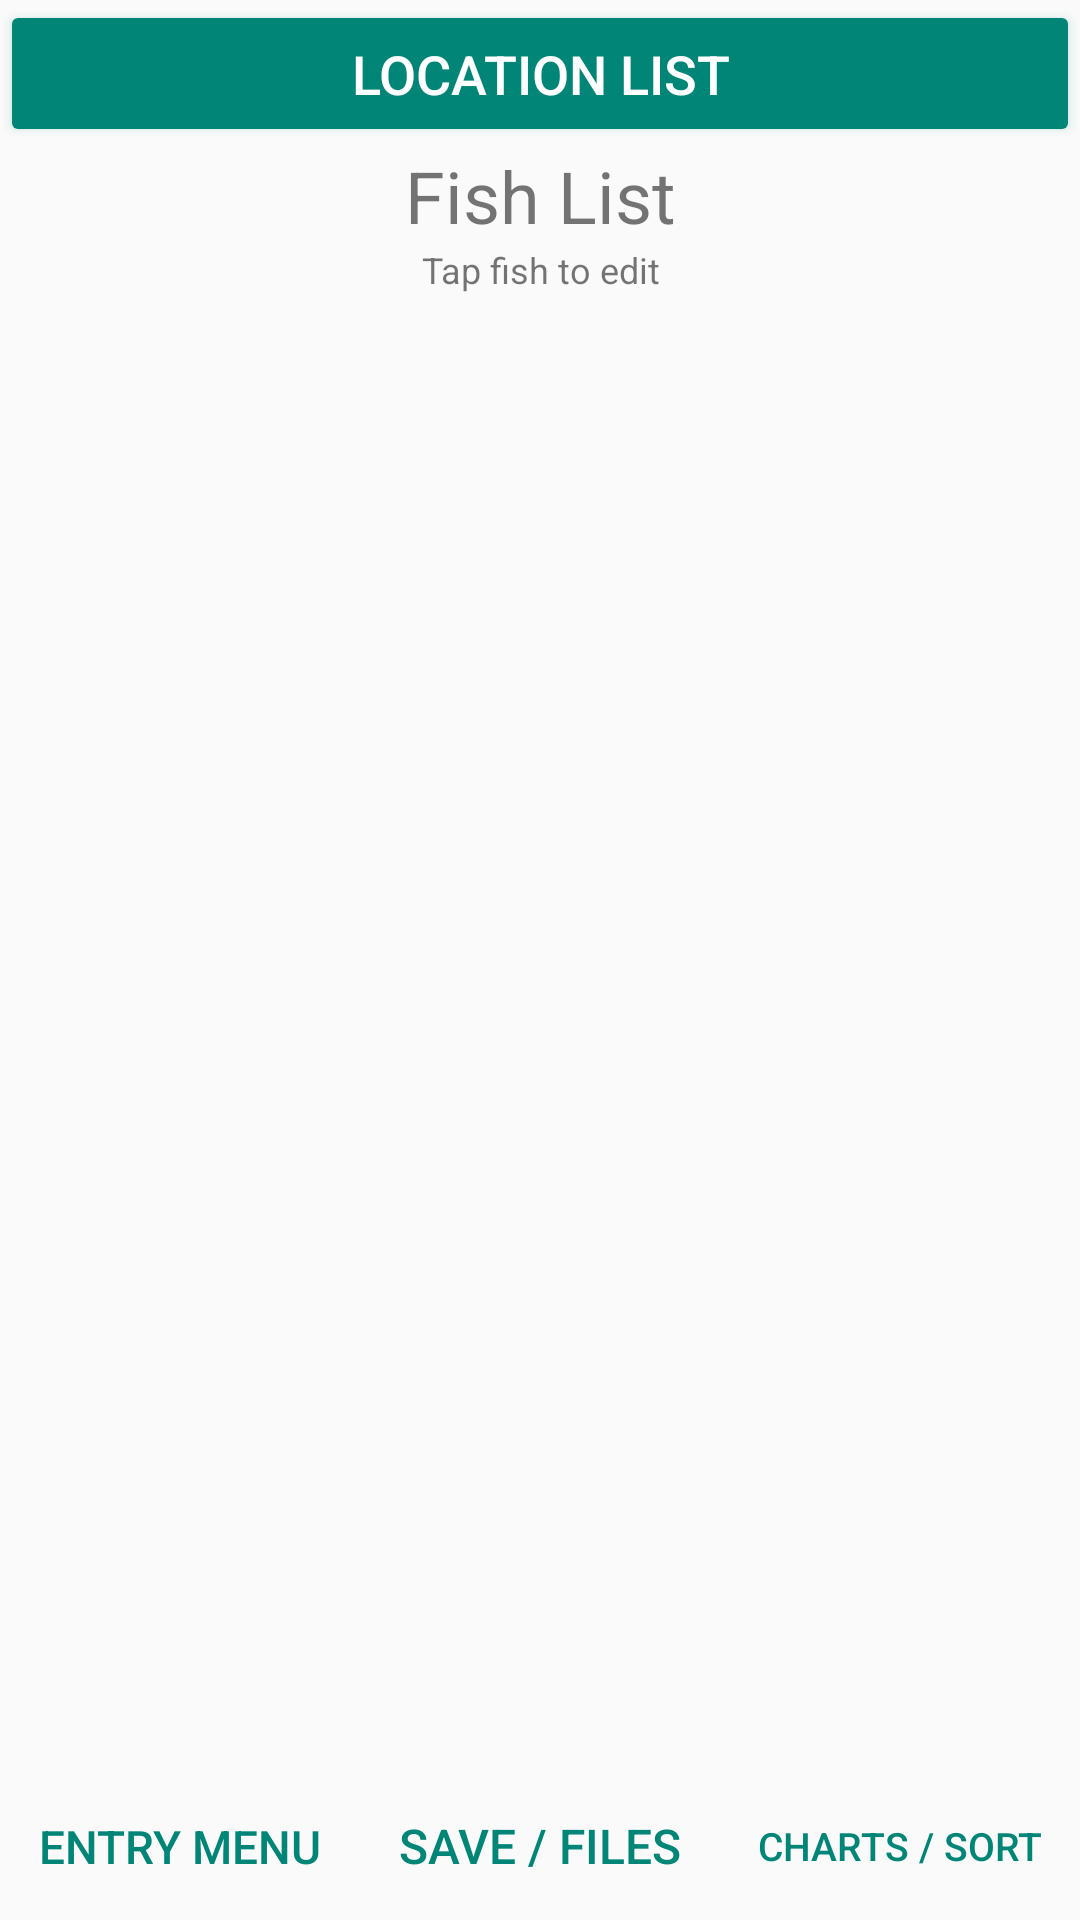

The Android layout XML behind this screen, and the referenced resources:
<!-- AndroidManifest.xml: application theme Theme.TaskManager -->
<!-- res/layout/activity_view_fish.xml -->
<?xml version="1.0" encoding="utf-8"?>
<androidx.constraintlayout.widget.ConstraintLayout xmlns:android="http://schemas.android.com/apk/res/android"
    xmlns:app="http://schemas.android.com/apk/res-auto"
    xmlns:tools="http://schemas.android.com/tools"
    android:layout_width="match_parent"
    android:layout_height="match_parent"
    tools:context="com.example.taskmanager.view_fish">

    <LinearLayout
        android:id="@+id/linearLayoutFull"
        android:layout_width="match_parent"
        android:layout_height="match_parent"
        android:orientation="vertical"
        app:layout_constraintBottom_toTopOf="parent"
        app:layout_constraintEnd_toEndOf="parent"
        app:layout_constraintStart_toStartOf="parent"
        app:layout_constraintTop_toTopOf="parent">

        <LinearLayout
            android:id="@+id/linearlayoutTop"
            android:layout_width="match_parent"
            android:layout_height="0dp"
            android:layout_weight="2"
            android:orientation="vertical"
            app:layout_constraintBottom_toTopOf="@id/linearLayoutData"
            app:layout_constraintEnd_toEndOf="parent"
            app:layout_constraintStart_toStartOf="parent"
            app:layout_constraintTop_toTopOf="parent">

            <Button
                android:id="@+id/viewButton"
                style="@android:style/Widget.DeviceDefault.Button.Colored"
                android:layout_width="match_parent"
                android:layout_height="0dp"
                android:text="Location List"
                android:layout_weight="3"
                android:autoSizeTextType="uniform"
                android:autoSizeMinTextSize="10dp"
                android:autoSizeMaxTextSize="18dp"/>
            <TextView
                android:id="@+id/textViewTitle"
                android:layout_width="match_parent"
                android:layout_height="0dp"
                android:text="Fish List"
                android:textAlignment="center"
                android:textSize="20sp"
                android:layout_weight="2"
                android:autoSizeTextType="uniform"
                android:autoSizeMinTextSize="16dp"
                android:autoSizeMaxTextSize="24dp"/>
            <TextView
                android:id="@+id/textView"
                android:layout_width="match_parent"
                android:layout_height="0dp"
                android:text="Tap fish to edit"
                android:textAlignment="center"
                android:layout_weight="1"
                android:autoSizeTextType="uniform"
                android:autoSizeMinTextSize="10dp"
                android:autoSizeMaxTextSize="18dp"/>
        </LinearLayout>
        <LinearLayout
        android:id="@+id/linearlayoutData"
        android:layout_width="match_parent"
        android:layout_height="0dp"
        android:layout_weight="10"
        android:orientation="vertical"
        app:layout_constraintBottom_toTopOf="@id/linearlayoutButtons"
        app:layout_constraintEnd_toEndOf="parent"
        app:layout_constraintStart_toStartOf="parent"
        app:layout_constraintTop_toBottomOf="@id/linearlayoutTop">
            <ListView
                android:id="@+id/fishListView"
                android:layout_width="match_parent"
                android:layout_height="0dp"
                android:layout_weight="1"
                app:layout_constraintBottom_toTopOf="@+id/linearLayout2"
                app:layout_constraintEnd_toEndOf="parent"
                app:layout_constraintHorizontal_bias="0.0"
                app:layout_constraintStart_toStartOf="parent"
                app:layout_constraintTop_toTopOf="parent"
                app:layout_constraintVertical_bias="1.0" />
        </LinearLayout>
        <LinearLayout
        android:id="@+id/linearlayoutButtons"
        android:layout_width="match_parent"
        android:layout_height="0dp"
        android:layout_weight="1"
        android:orientation="horizontal"
        app:layout_constraintBottom_toBottomOf="parent"
        app:layout_constraintEnd_toEndOf="parent"
        app:layout_constraintStart_toStartOf="parent"
        app:layout_constraintTop_toBottomOf="@id/linearlayoutTop">
            <Button
                android:id="@+id/createButton"
                style="?android:attr/buttonBarButtonStyle"
                android:layout_width="0dp"
                android:layout_height="match_parent"
                android:layout_weight="1"
                android:text="Entry Menu"
                android:autoSizeTextType="uniform"
                android:autoSizeMinTextSize="10dp"
                android:autoSizeMaxTextSize="18dp"/>

            <Button
                android:id="@+id/saveButton"
                style="?android:attr/buttonBarButtonStyle"
                android:layout_width="0dp"
                android:layout_height="match_parent"
                android:layout_weight="1"
                android:text="Save / Files"
                android:autoSizeTextType="uniform"
                android:autoSizeMinTextSize="10dp"
                android:autoSizeMaxTextSize="18dp"/>

            <Button
                android:id="@+id/graphButton"
                style="?android:attr/buttonBarButtonStyle"
                android:layout_width="0dp"
                android:layout_height="match_parent"
                android:layout_weight="1"
                android:text="Charts / Sort"
                android:autoSizeTextType="uniform"
                android:autoSizeMinTextSize="10dp"
                android:autoSizeMaxTextSize="18dp"/>
        </LinearLayout>
    </LinearLayout>


</androidx.constraintlayout.widget.ConstraintLayout>
<!-- resources referenced by this layout -->
<resources>
  <style name="Theme.TaskManager" parent="Theme.AppCompat.Light.NoActionBar">
          
      </style>
</resources>
